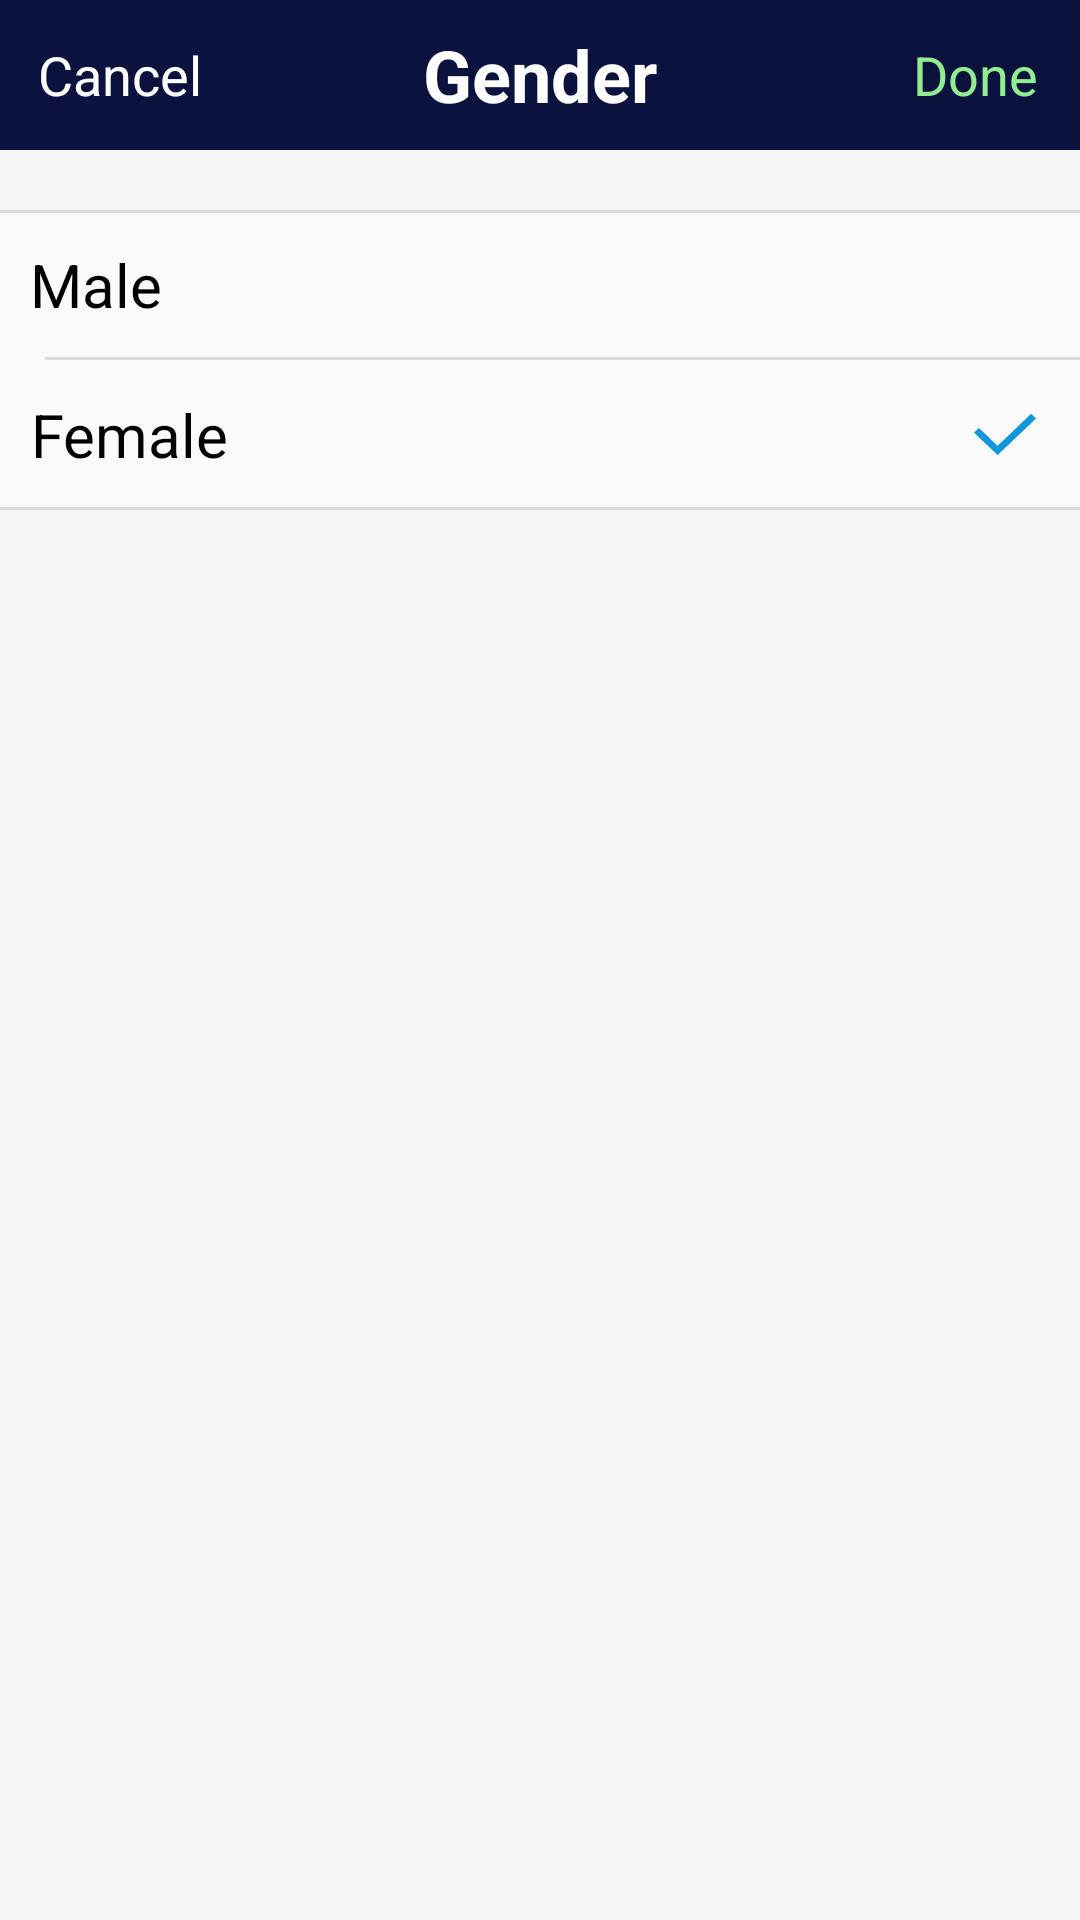

Android layout source for this screen:
<!-- AndroidManifest.xml: application theme AppTheme -->
<!-- res/layout/gender_setting_main.xml -->
<?xml version="1.0" encoding="utf-8"?>
<LinearLayout xmlns:android="http://schemas.android.com/apk/res/android"
    android:orientation="vertical" android:layout_width="match_parent"
    android:layout_height="match_parent"
    >
    <RelativeLayout
        android:layout_width="match_parent"
        android:layout_height="50dp"
        android:background="#0B123E">
        <TextView
            android:id="@+id/cancel_button"
            android:layout_width="80dp"
            android:layout_height="35dp"
            android:text="Cancel"
            android:textColor="#ffffff"
            android:textSize="18sp"
            android:gravity="center"
            android:layout_centerVertical="true"/>
        <TextView
            android:layout_width="80dp"
            android:layout_height="match_parent"
            android:text="Gender"
            android:textColor="#ffffff"
            android:layout_centerInParent="true"
            android:textSize="24sp"
            android:textStyle="bold"
            android:gravity="center"/>
        <TextView
            android:id="@+id/done_button"
            android:layout_width="70dp"
            android:layout_height="match_parent"
            android:layout_centerVertical="true"
            android:layout_alignParentRight="true"
            android:text="Done"
            android:textColor="#90EE90"
            android:textSize="18sp"
            android:gravity="center"/>
    </RelativeLayout>
    <LinearLayout
        android:layout_width="match_parent"
        android:layout_height="20dp"
        android:background="#F5F5F5"
        ></LinearLayout>

    <RelativeLayout
        android:id="@+id/male"
        android:layout_width="match_parent"
        android:layout_height="50dp">
        <LinearLayout
            android:layout_width="match_parent"
            android:layout_height="1dp"
            android:background="#dcdcdc"
            android:layout_alignParentTop="true"
            />
        <TextView
            android:layout_width="wrap_content"
            android:layout_height="50dp"
            android:text="Male"
            android:textColor="#000000"
            android:textSize="20sp"
            android:gravity="center"
            android:layout_marginLeft="10dp"/>
        <LinearLayout
            android:layout_width="match_parent"
            android:layout_height="1dp"
            android:background="#dcdcdc"
            android:layout_alignParentBottom="true"
            android:layout_marginLeft="15dp">

        </LinearLayout>
        <ImageView
            android:id="@+id/check_male"
            android:visibility="invisible"
            android:layout_width="30dp"
            android:layout_height="23dp"
            android:src="@drawable/check_button_blue"
            android:layout_centerVertical="true"
            android:layout_alignParentRight="true"
            android:layout_marginRight="10dp"/>
    </RelativeLayout>
    <RelativeLayout
        android:id="@+id/female"
        android:layout_width="match_parent"
        android:layout_height="50dp">
        <TextView
            android:layout_width="wrap_content"
            android:layout_height="50dp"
            android:text="Female"
            android:textColor="#000000"
            android:textSize="20sp"
            android:gravity="center"
            android:layout_marginLeft="10dp"/>
        <LinearLayout
            android:layout_width="match_parent"
            android:layout_height="1dp"
            android:background="#dcdcdc"
            android:layout_alignParentBottom="true"
         >
        </LinearLayout>
        <ImageView
            android:id="@+id/check_female"
            android:layout_width="30dp"
            android:layout_height="23dp"
            android:src="@drawable/check_button_blue"
            android:layout_centerVertical="true"
            android:layout_alignParentRight="true"
            android:layout_marginRight="10dp"/>
    </RelativeLayout>
    <LinearLayout
        android:layout_width="match_parent"
        android:layout_height="match_parent"
        android:background="#F5F5F5"/>
</LinearLayout>
<!-- resources referenced by this layout -->
<resources>
  <!-- drawable check_button_blue: png bitmap (drawable, 2693 bytes) -->
  <style name="AppTheme" parent="Theme.AppCompat.Light.DarkActionBar">
          
          <item name="colorPrimary">@color/colorPrimary</item>
          <item name="colorPrimaryDark">@color/colorPrimaryDark</item>
          <item name="colorAccent">@color/colorAccent</item>
      </style>
  <!-- not gathered from this repository: default colours our renderer supplied (Android Studio template values) -->
  <color name="colorPrimary">#FF6200EE</color>
  <color name="colorPrimaryDark">#FF3700B3</color>
  <color name="colorAccent">#FF03DAC5</color>
</resources>
